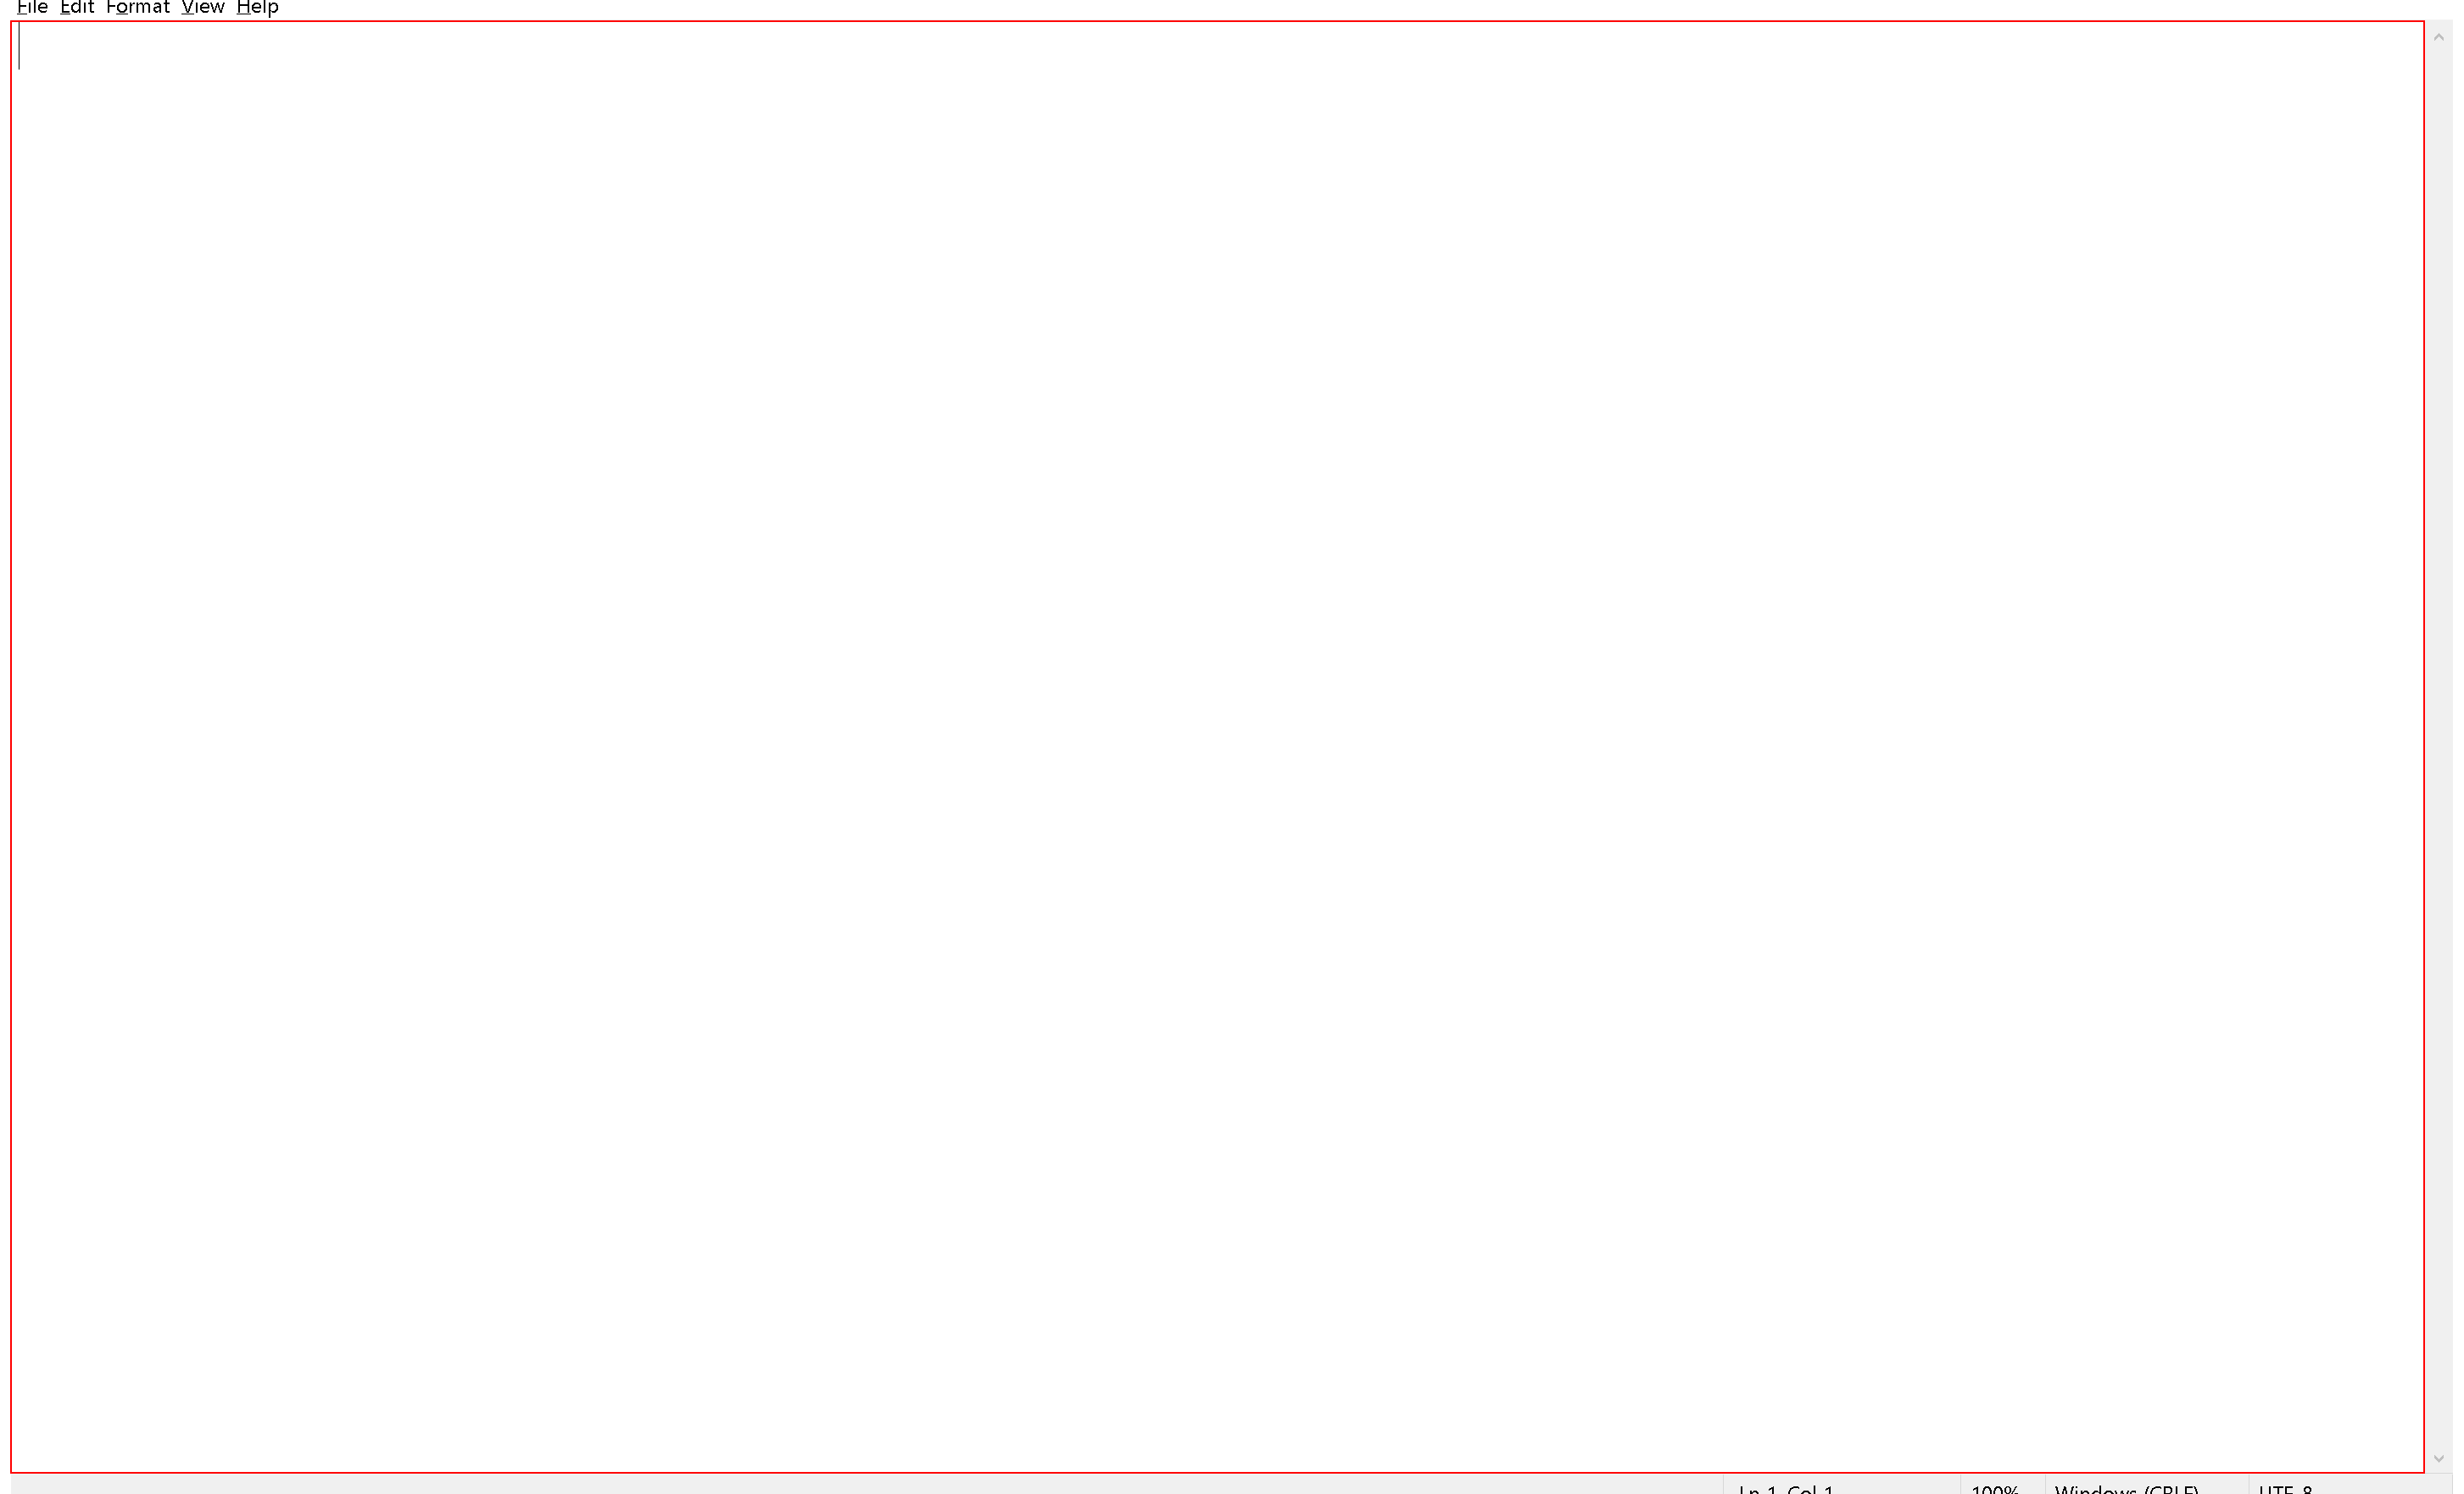
Workflow: BasicRecording_Selectors

Step 1: type "Automation increases the efficiency" into the editable text 'Text Editor' in window '*sampleFile.txt - Notepad' (notepad.exe)

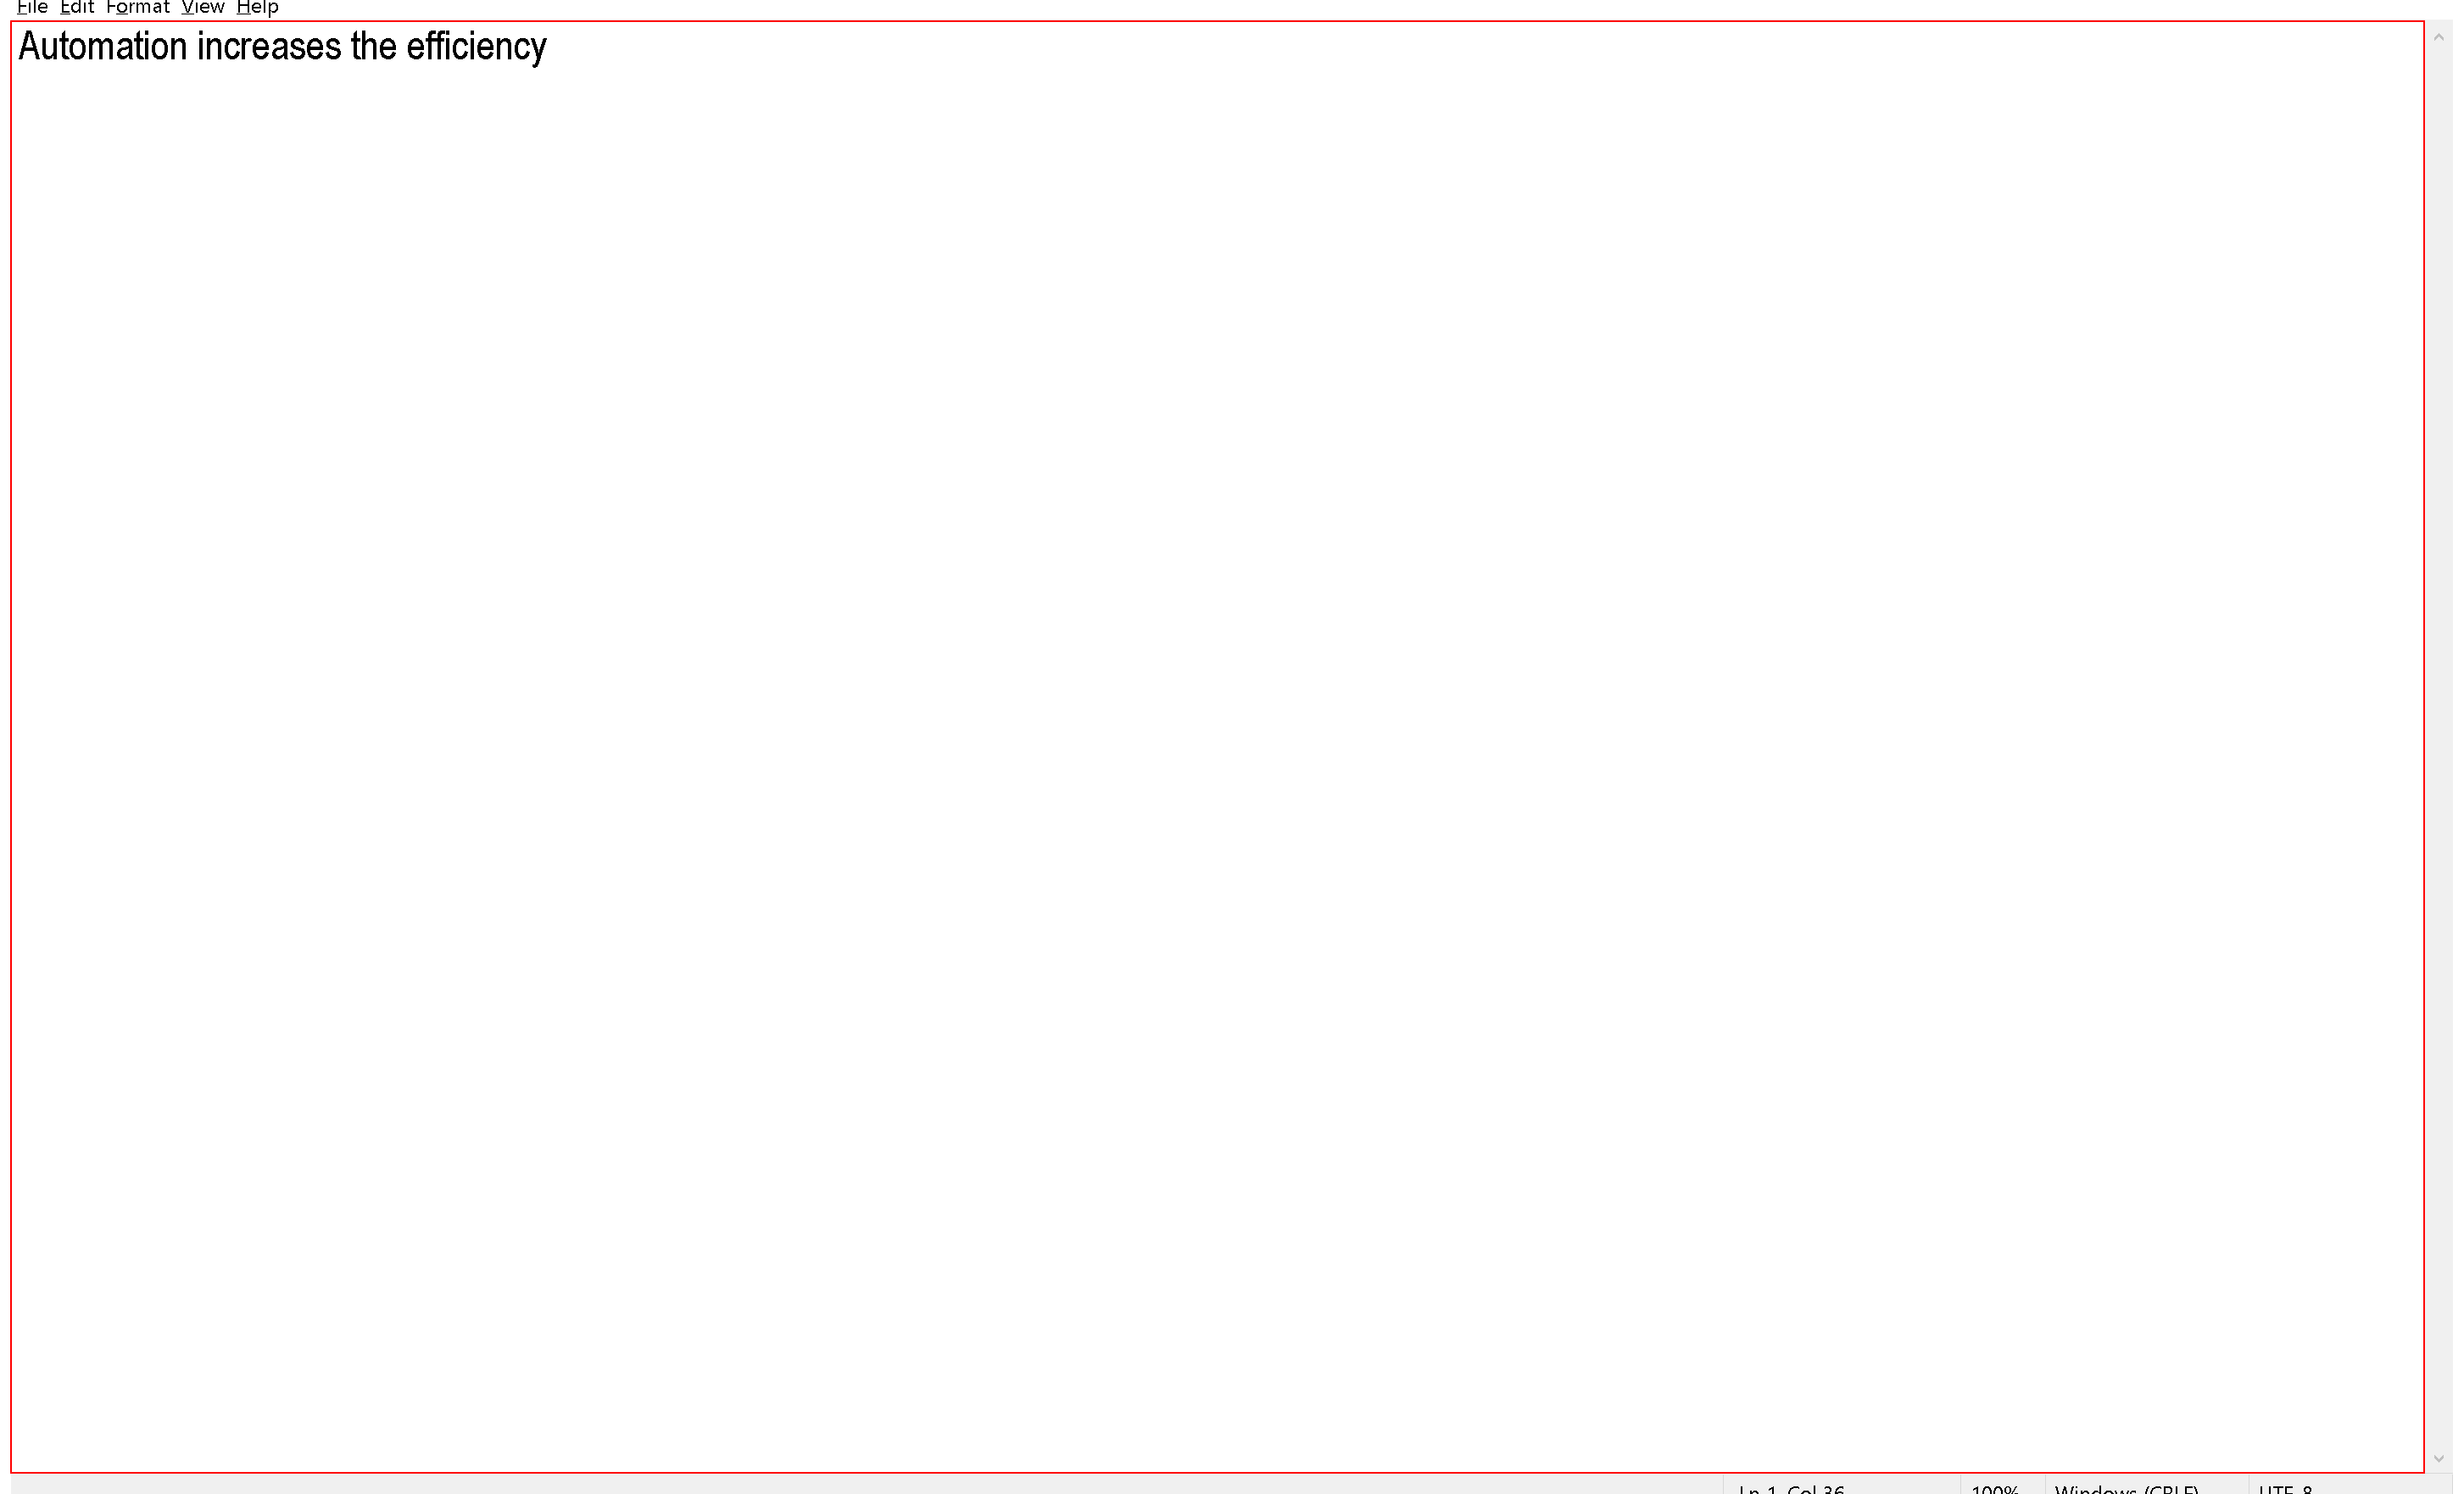
Step 2: type a value into the editable text 'Text Editor' in window '*sampleFile.txt - Notepad' (notepad.exe)

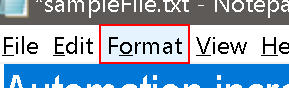
Step 3: click on the menu item 'Format' in window '*sampleFile.txt - Notepad' (notepad.exe)

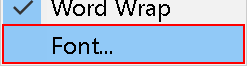
Step 4: click on 'menu item  Font...' (notepad.exe)

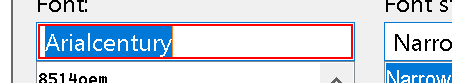
Step 5: type "Century" in window 'Font' (notepad.exe)

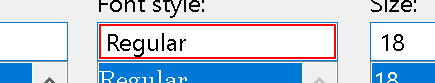
Step 6: type "Bold" in window 'Font' (notepad.exe)

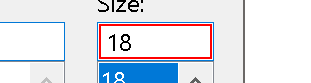
Step 7: type "12" in window 'Font' (notepad.exe)

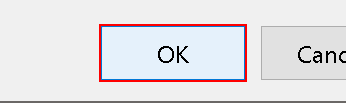
Step 8: click in window 'Font' (notepad.exe)